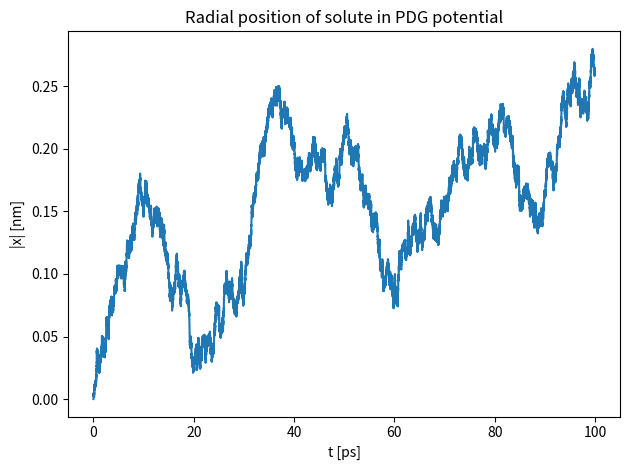

Write the Python code that produced this figure.

#!/usr/bin/env python3
"""pdg_physical_units.py

Langevin dynamics for a single solute in water, using physical units:

- Position in nm
- Time in ps
- Mass in atomic mass units (u)
- k_B T at 300 K

We simulate:

    m d2x/dt2 = -∇U(x) - γ dx/dt + sqrt(2 γ k_B T) η(t),

with Stokes friction γ = 6π η a and PDG-inspired potential.

Usage:
    python3 pdg_physical_units.py
"""

import numpy as np
import matplotlib.pyplot as plt


class PDGPhysicalUnits:
    def __init__(
        self,
        dim=3,
        mass_u=10.0,
        radius_nm=1.0,
        temperature_K=300.0,
        viscosity_mPa_s=0.89,
        k_harm_kBT=5.0,
        A_cd_kBT=2.0,
        xi_nm=2.0,
        dt_ps=0.001,
        n_steps=200000,
        seed=None,
    ):
        self.dim = dim
        self.mass_u = mass_u
        self.radius_nm = radius_nm
        self.T = temperature_K
        self.eta = viscosity_mPa_s * 1e-3  # mPa*s -> Pa*s

        # physical constants
        self.kB = 1.380649e-23  # J/K
        self.u_kg = 1.66053906660e-27  # kg

        # unit conversions
        self.nm = 1e-9
        self.ps = 1e-12

        self.m_kg = mass_u * self.u_kg
        self.a_m = radius_nm * self.nm
        self.kT_J = self.kB * self.T

        # Stokes friction
        self.gamma = 6 * np.pi * self.eta * self.a_m  # kg/s

        # Potential parameters in SI
        self.k_harm = k_harm_kBT * self.kT_J / (self.nm**2)
        self.A_cd = A_cd_kBT * self.kT_J
        self.xi = xi_nm * self.nm

        self.dt = dt_ps * self.ps
        self.n_steps = n_steps

        self.rng = np.random.default_rng(seed)
        self.sigma_vel = np.sqrt(2.0 * self.gamma * self.kT_J / (self.m_kg**2))

    def potential(self, x):
        """x in meters."""
        r2 = np.sum(x**2, axis=-1)
        U_h = 0.5 * self.k_harm * r2
        U_cd = -self.A_cd * np.exp(-r2 / (2 * self.xi**2))
        return U_h + U_cd

    def grad_potential(self, x):
        r2 = np.sum(x**2, axis=-1, keepdims=True)
        exp_term = np.exp(-r2 / (2 * self.xi**2))
        dU_dr2 = 0.5 * self.k_harm - self.A_cd * (-1.0 / (2 * self.xi**2)) * exp_term
        grad = dU_dr2 * 2.0 * x
        return grad

    def simulate(self, x0_nm=None, v0=None):
        d = self.dim
        if x0_nm is None:
            x = np.zeros((1, d))
        else:
            x = np.array(x0_nm, float).reshape(1, d) * self.nm
        if v0 is None:
            v = np.zeros((1, d))
        else:
            v = np.array(v0, float).reshape(1, d)

        traj = np.zeros((self.n_steps + 1, d))
        traj[0] = x[0]
        dt = self.dt

        for n in range(1, self.n_steps + 1):
            dW = self.rng.normal(0.0, np.sqrt(dt), size=v.shape)
            F = -self.grad_potential(x) - self.gamma * v
            a = F / self.m_kg
            v = v + a * dt + self.sigma_vel * dW
            x = x + v * dt
            traj[n] = x[0]

        return traj

    def plot_r(self, traj):
        t_ps = np.arange(traj.shape[0]) * self.dt / self.ps
        r_nm = np.linalg.norm(traj, axis=1) / self.nm
        plt.figure()
        plt.plot(t_ps, r_nm)
        plt.xlabel("t [ps]")
        plt.ylabel("|x| [nm]")
        plt.title("Radial position of solute in PDG potential")
        plt.tight_layout()
        plt.show()


def main():
    sim = PDGPhysicalUnits(
        dim=3,
        mass_u=20.0,
        radius_nm=1.5,
        k_harm_kBT=5.0,
        A_cd_kBT=3.0,
        xi_nm=2.0,
        dt_ps=0.001,
        n_steps=100000,
        seed=42,
    )
    traj = sim.simulate()
    sim.plot_r(traj)


if __name__ == "__main__":
    main()
